Labelled photos from "Histo images", an image-classification folder in amine-e2r/kidney. The possible labels are: chromo, onco, cc RCC, normal tissue, p RCC.

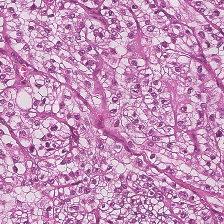
Label: p RCC

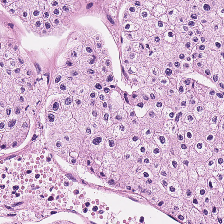
Label: chromo

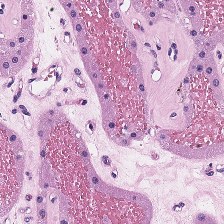
Label: onco

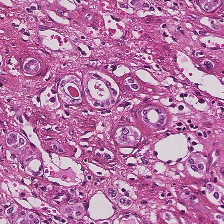
Label: normal tissue

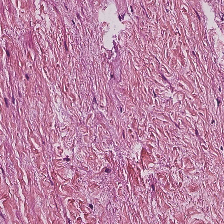
Label: normal tissue

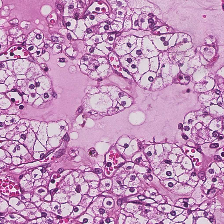
Label: cc RCC
